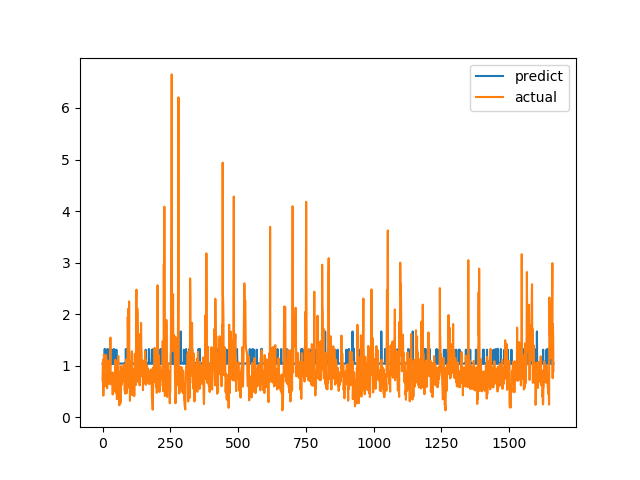

The data file committed next to this chart (first rows):
predict, actual
1.041, 0.7094
1.04, 1.015
1.04, 1.116
1.041, 0.4183
1.04, 1.002
1.041, 1.219
1.041, 1.143
1.05, 0.6528
1.327, 0.6747
1.042, 0.601
1.043, 0.6695
1.041, 0.6538
1.042, 0.7814
1.041, 1.206
1.041, 0.8469
1.042, 0.8286
1.042, 0.6482
1.04, 0.5624
1.324, 0.7183
1.042, 1.1
1.041, 0.9542
1.046, 0.729
1.042, 0.6694
1.047, 0.8631
1.04, 0.6465
1.324, 0.8223
1.041, 0.9236
1.041, 0.8301
1.041, 1.067
1.04, 1.546
1.041, 0.6827
1.041, 0.6386
1.042, 0.6464
1.04, 0.6881
1.31, 0.7274
1.04, 0.65
1.041, 0.8694
1.043, 0.4409
1.049, 0.4519
1.042, 0.7575
1.041, 0.4952
1.323, 0.6851
1.04, 0.7244
1.041, 0.8654
1.31, 0.74
1.041, 0.8071
1.041, 0.8204
1.043, 1.114
1.041, 1.109
1.042, 0.4751
1.041, 1.039
1.31, 0.9458
1.041, 0.7878
1.041, 0.3505
1.04, 0.9368
1.043, 0.9868
1.043, 0.647
1.041, 1.03
1.041, 1.187
1.042, 0.9329
... 1,604 more rows
